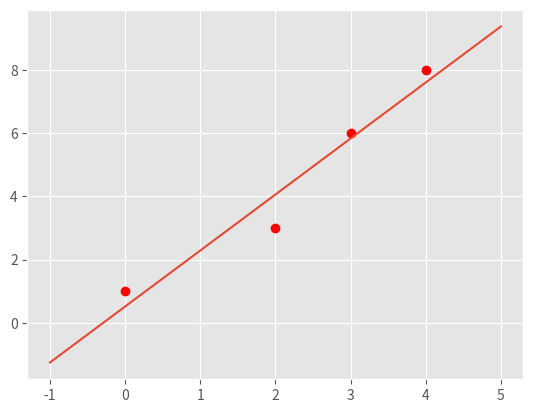
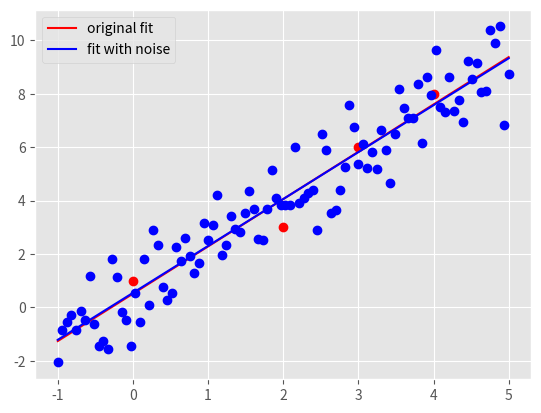

Generate these figures, in order, with matplotlib:
"""
Start file for hw1pr2 of Big Data Summer 2017

Before attemping the problem, please familiarize with pandas and numpy
libraries. Tutorials can be found online:
http://pandas.pydata.org/pandas-docs/stable/tutorials.html
https://docs.scipy.org/doc/numpy-dev/user/quickstart.html

This file only has one part: the main driver.

First, fill in the solution you obtained from part (a) in part (c) of the
main driver to generate plot for part (c).

Please COMMENT OUT part(d) in main driver before you finish that step.
Otherwise, you won't be able to run the program because of errors.

Note:
1. You must finish the first two parts (math part) of this problem before
   attempting the coding part.

2. Please read the instructions and hints carefully, and use the name of the
variables we provided, otherwise, the function may not work.

3. Placeholder values are given for the variables needed, they need to be
   replaced with your own code

3. Remember to comment out the TODO comment after you finish each part.
"""


import pandas as pd
import numpy as np
import matplotlib.pyplot as plt
import time


###########################################
#	    	Main Driver Function       	  #
###########################################


if __name__ == '__main__':

	# =============part c: Plot data and the optimal linear fit=================
	# NOTE: to finish this part, you need to finish the part(a) of this part
	# 		first

	# load the four data points of tihs problem
	X = np.array([0, 2, 3, 4])
	y = np.array([1, 3, 6, 8])

	# plot four data points on the plot
	plt.style.use('ggplot')
	plt.plot(X, y, 'ro')


	# TODO: replace the m_opt and b_opt with the solution you obtained from
	# 		part (a), note that y = mx + b
	"*** YOUR CODE HERE ***"
	m_opt = 62/35
	b_opt = 18/35
	"*** END YOUR CODE HERE ***"


	# TODO: generate 100 points along the line of optimal linear fit.

	# HINT:
	#	1) Use np.linspace to get the x-coordinate of 100 points
	#	2) Calculate the y-coordinate of those 100 points with the m_opt and
	#	   b_opt, remember y = mx+b.
	#	3) Use a.reshape(-1,1), where a is a np.array, to reshape the array
	#	   to appropraite shape for generating plot
	X_space = np.linspace(-1,5,num=100).reshape(-1,1)
	y_space = (m_opt * X_space + b_opt).reshape(-1,1)


	# plot the optimal learn fit you obtained and save it to your current
	# folder
	plt.plot(X_space, y_space)
	plt.savefig('hw1pr2c.png', format='png')
	plt.close()




	# =============part d: Optimal linear fit with random data points=================

	# variables to start with
	mu, sigma, sampleSize = 0, 1, 100

	# TODO: Generate white Gaussian noise
	# HINT: Use np.random.normal to generate noise

	noise = np.random.normal(mu,sigma,sampleSize).reshape(-1,1)

	# TODO: generate y-coordinate of the 100 points with noise

	# HINT:
	#	1) Use X_space created in the part (c) above as the x-coordinates
	#	2) In this case, y = mx + b + noise

	y_space_rand = m_opt * X_space + b_opt + noise


	# TODO: calculate the new parameters for optimal linear fit using the
	#		100 new points generated above

	# HINT:
	#	1) Use np.ones_like to create a column of 1
	#	2) Use np.hstack to stack column of ones on X_space to create
	#	   X_space_stacked
	#	3) Use np.linalg.solve to solve W_opt following the normal equation:
	#	   X.T * X * W_opt = X.T * y

	X_space_stacked = np.hstack((np.ones_like(y_space), X_space))
	W_opt = np.linalg.solve(X_space_stacked.T @ X_space_stacked,
		X_space_stacked.T @ y_space_rand)

	# get the new m, and new b from W_opt obtained above
	b_rand_opt, m_rand_opt = W_opt.item(0), W_opt.item(1)

	# TODO: Generate the y-coordinate of 100 points with the new parameters
	#		obtained

	# HINT:
	#	1) Use X_space for x-coordinates (same)
	#	2) y = mx + b
	#	3) Make sure the array is in appropraite shape using a.reshape(-1,1)

	y_pred_rand = np.array([m_rand_opt * x + b_rand_opt for x in X_space]).reshape(-1,1)

	# generate plot
	# plot original data points and line
	plt.plot(X, y, 'ro')
	orig_plot, = plt.plot(X_space, y_space, 'r')

	# plot the generated 100 points with white gaussian noise and the new line
	plt.plot(X_space, y_space_rand, 'bo')
	rand_plot, = plt.plot(X_space, y_pred_rand, 'b')

	# set up legend and save the plot to the current folder
	plt.legend((orig_plot, rand_plot), \
		('original fit', 'fit with noise'), loc = 'best')
	plt.savefig('hw1pr2d.png', format='png')
	plt.close()
